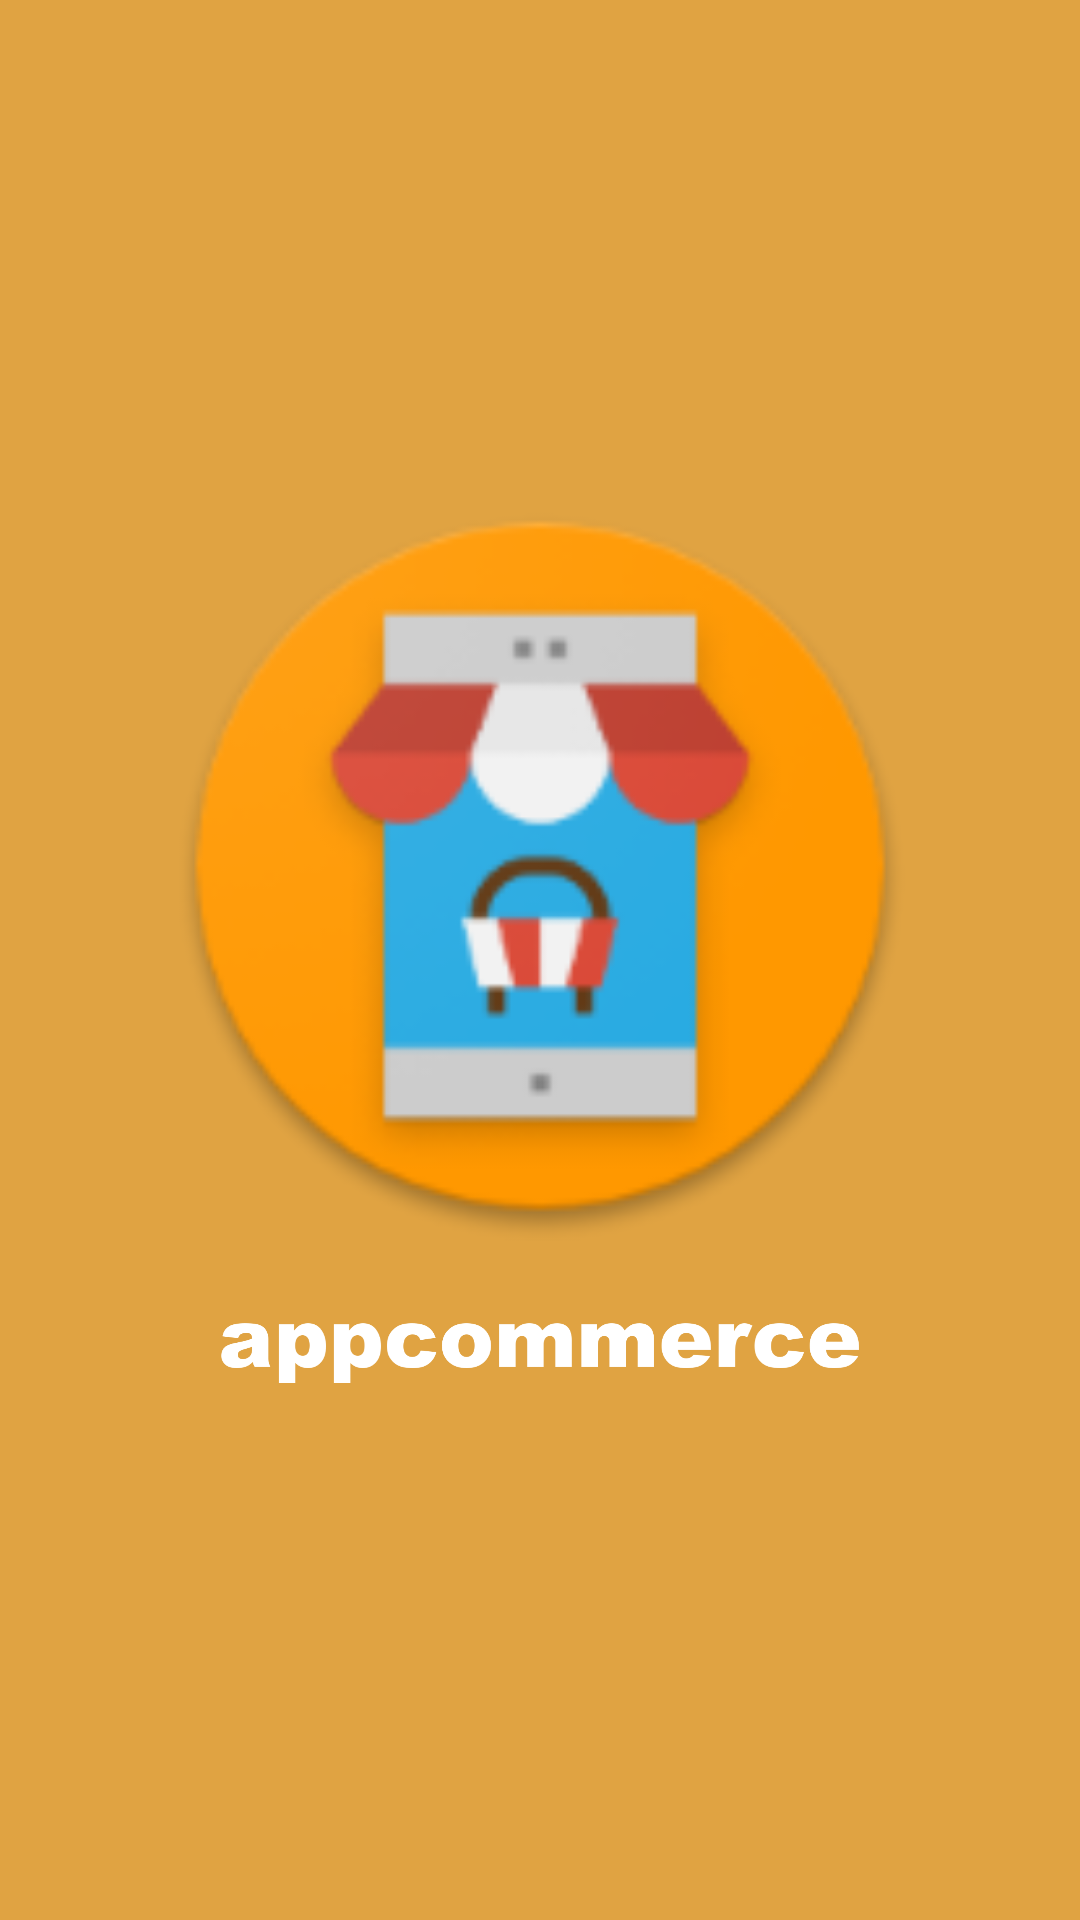

Here is an Android app screen rendered from its layout file. Give the layout XML and the strings, colors and styles it references.
<!-- AndroidManifest.xml: application theme AppTheme -->
<!-- res/layout/activity_splash.xml -->
<?xml version="1.0" encoding="utf-8"?>
<RelativeLayout
        xmlns:android="http://schemas.android.com/apk/res/android"
        xmlns:tools="http://schemas.android.com/tools"
        xmlns:app="http://schemas.android.com/apk/res-auto"
        android:layout_width="match_parent"
        android:layout_height="match_parent"
        tools:context=".SplashActivity"
        android:background="@color/colorPrimary"
        android:layout_gravity="center"
        android:gravity="center">

    <LinearLayout
            android:layout_width="wrap_content"
            android:layout_height="wrap_content"
            android:orientation="vertical">

        <ImageView
                android:id="@+id/iv_splash_icon"
                android:layout_width="250dp"
                android:layout_height="wrap_content"
                android:src="@mipmap/ic_launcher"
                android:adjustViewBounds="true"/>

        <ImageView
                android:id="@+id/iv_splash_logo"
                android:layout_width="250dp"
                android:layout_height="wrap_content"
                android:src="@drawable/logo"
                android:adjustViewBounds="true"
        />

    </LinearLayout>

</RelativeLayout>
<!-- resources referenced by this layout -->
<resources>
  <color name="colorPrimary">#e0a342</color>
  <!-- drawable logo: png bitmap (drawable-hdpi, 13437 bytes) -->
  <!-- mipmap ic_launcher: png bitmap (mipmap-hdpi, 6086 bytes) -->
  <style name="AppTheme" parent="Theme.MaterialComponents.Light.NoActionBar">
  		
  		<item name="colorPrimary">@color/colorPrimary</item>
  		<item name="colorPrimaryDark">@color/colorPrimaryDark</item>
  		<item name="colorAccent">@color/colorAccent</item>
  	</style>
  <color name="colorPrimaryDark">#00574B</color>
  <color name="colorAccent">#aa740d</color>
</resources>
